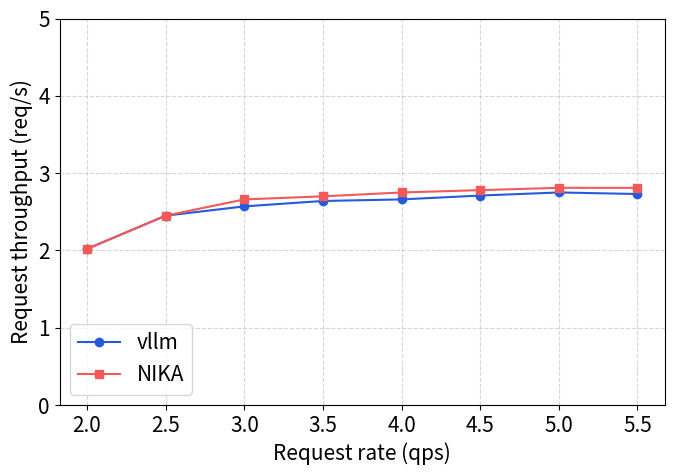

The matplotlib source for this figure:
import numpy as np
import matplotlib.pyplot as plt

plt.rcParams.update({'font.size': 15}) 


# qps_points = [4, 4.5, 5.0, 5.5, 6.0, 6.5, 7.0, 7.5]
qps_points = [2, 2.5, 3.0, 3.5, 4.0, 4.5, 5.0, 5.5]


throughput_n1 = {
    2: 2.02,
    2.5: 2.45,
    3.0: 2.57,
    3.5: 2.64,
    4.0: 2.66,
    4.5: 2.71,
    5.0: 2.75,
    5.5: 2.73
}

throughput_n08 = {
    2: 2.02,
    2.5: 2.45,
    3.0: 2.66,
    3.5: 2.7,
    4.0: 2.75,
    4.5: 2.78,
    5.0: 2.81,
    5.5: 2.81
}



y1 = [throughput_n1[q] for q in qps_points]
y2 = [throughput_n08[q] for q in qps_points]

plt.figure(figsize=(7,5))
plt.plot(qps_points, y1, marker='o', label='vllm', color="#265ADE")
plt.plot(qps_points, y2, marker='s', label='NIKA', color='#F35959')

plt.ylim(bottom=0, top=5.0)   


plt.xlabel('Request rate (qps)')
plt.ylabel('Request throughput (req/s)')
plt.xticks(qps_points)
plt.grid(True, linestyle='--', alpha=0.5)
plt.legend(loc='lower left')

plt.tight_layout()
plt.savefig('request_rate_vs_throughput.png', dpi=200)
plt.show()
